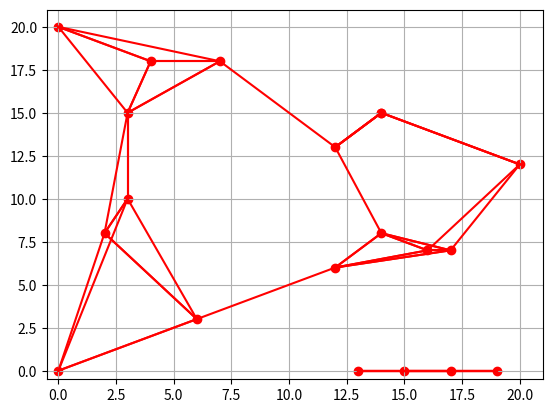

This chart was generated by the following Python code:
import random
import matplotlib.pyplot as plt
from scipy.spatial import distance_matrix


class vertice:
    def __init__(self, x, y, arestas=[]):
        # x é a posição do ponto no plano horizontal
        # y é a posição do ponto no plano vertical
        # arestas são as arestas que esse vertice conecta a outros vertices
        self._x = x
        self._y = y
        self._arestas = arestas

    # getters da classe
    @property
    def x(self):
        return self._x

    @property
    def y(self):
        return self._y

    @property
    def arestas(self):
        return self._arestas

    # setters da classe
    @x.setter
    def x(self, x):
        self._x = x

    @y.setter
    def y(self, y):
        self._y = y

    @arestas.setter
    def arestas(self, arestas):
        self._arestas = arestas

    # definição da string gerada pela classe
    def __str__(self):
        return '(' + str(self._x) + ', ' + str(self._y) + ')'

    # sobrecarga do operador ==
    def __eq__(self, other):
        return self.x == other.x and self.y == other.y


class aresta:
    def __init__(self, v1, v2, d):
        # v1 é o primeiro vertice da aresta
        # v2 é o segundo vertice da aresta
        # d é a distância da aresta
        self._v1 = v1
        self._v2 = v2
        self._d = d

    # getters da classe
    @property
    def v1(self):
        return self._v1

    @property
    def v2(self):
        return self._v2

    @property
    def d(self):
        return self._d

    # setters da classe
    @v1.setter
    def v1(self, v1):
        self._v1 = v1

    @v2.setter
    def v2(self, v2):
        self._v2 = v2

    @d.setter
    def d(self, d):
        self._d = d

    # definição da string gerada pela classe
    def __str__(self):
        return str(self._v1) + ', ' + str(self._v2) + ', ' + str(self._d)


def getDist(aresta):
    # Função usada para ordenação de arestas
    return aresta.d


def printArray(array):
    for i in array:
        print(i)


def generateKNN(v, k, seed=None):
    # v é o número de vértices à serem gerados, k é o número de vizinhos que cada vértice terá
    # e seed é a semente utilizada para a geração aleatória
    random.seed(seed)
    grafo = []  # Corresponde ao nosso grafo, sendo ele uma lista de vertices
    xyArray = []

    for _ in range(0, v):
        x = random.randint(0, v)
        y = random.randint(0, v)
        grafo.append(vertice(x, y,))
        xyArray.append([x, y])

    distMatrix = distance_matrix(
        xyArray, xyArray)  # linhas x colunas

    for i in range(0, v):
        kmenores = []
        for j in range(0, v):
            if(i == j):
                continue
            elif(len(kmenores) < k):
                kmenores.append(
                    aresta(grafo[i], grafo[j], distMatrix[i, j]))
                kmenores.sort(key=getDist)
            else:
                if(distMatrix[i, j] < kmenores[k-1].d):
                    kmenores[k-1] = aresta(grafo[i],
                                           grafo[j], distMatrix[i, j])
                    kmenores.sort(key=getDist)

        grafo[i].arestas = kmenores
    return grafo, distMatrix


def buscaLargura(s, f):
    marked = [s]
    fila = [s]

    while(len(fila) != 0):
        v = fila.pop(0)
        for w in v.arestas:
            if(w.v2 not in marked):
                if(w.v2 == f):
                    print("Achou")
                    return
                marked.append(w.v2)
                fila.append(w.v2)
            """ elif(w.v2 in fila):
                if(w.v2 == f):
                    print("Achou")
                    return v """
            # Visitar Aresta?

    # printArray(marked)
    print('não achou')


# Rotina principal
grafo, distMatrix = generateKNN(20, 3, 1)
# printArray(grafo)

xScatter = []
yScatter = []


fig, ax = plt.subplots()

for i in grafo:
    xScatter.append(i.x)
    yScatter.append(i.y)
    for j in i.arestas:
        # print(j)
        xData = [j.v1.x, j.v2.x]
        yData = [j.v1.y, j.v2.y]
        ax.plot(xData, yData, color='red')

ax.scatter(xScatter, yScatter, color='red')
ax.set_xlim(-0.5)
ax.set_ylim(-0.5)
ax.grid(True)
plt.show()

print("inicia busca")
buscaLargura(grafo[11], vertice(19, 0))
